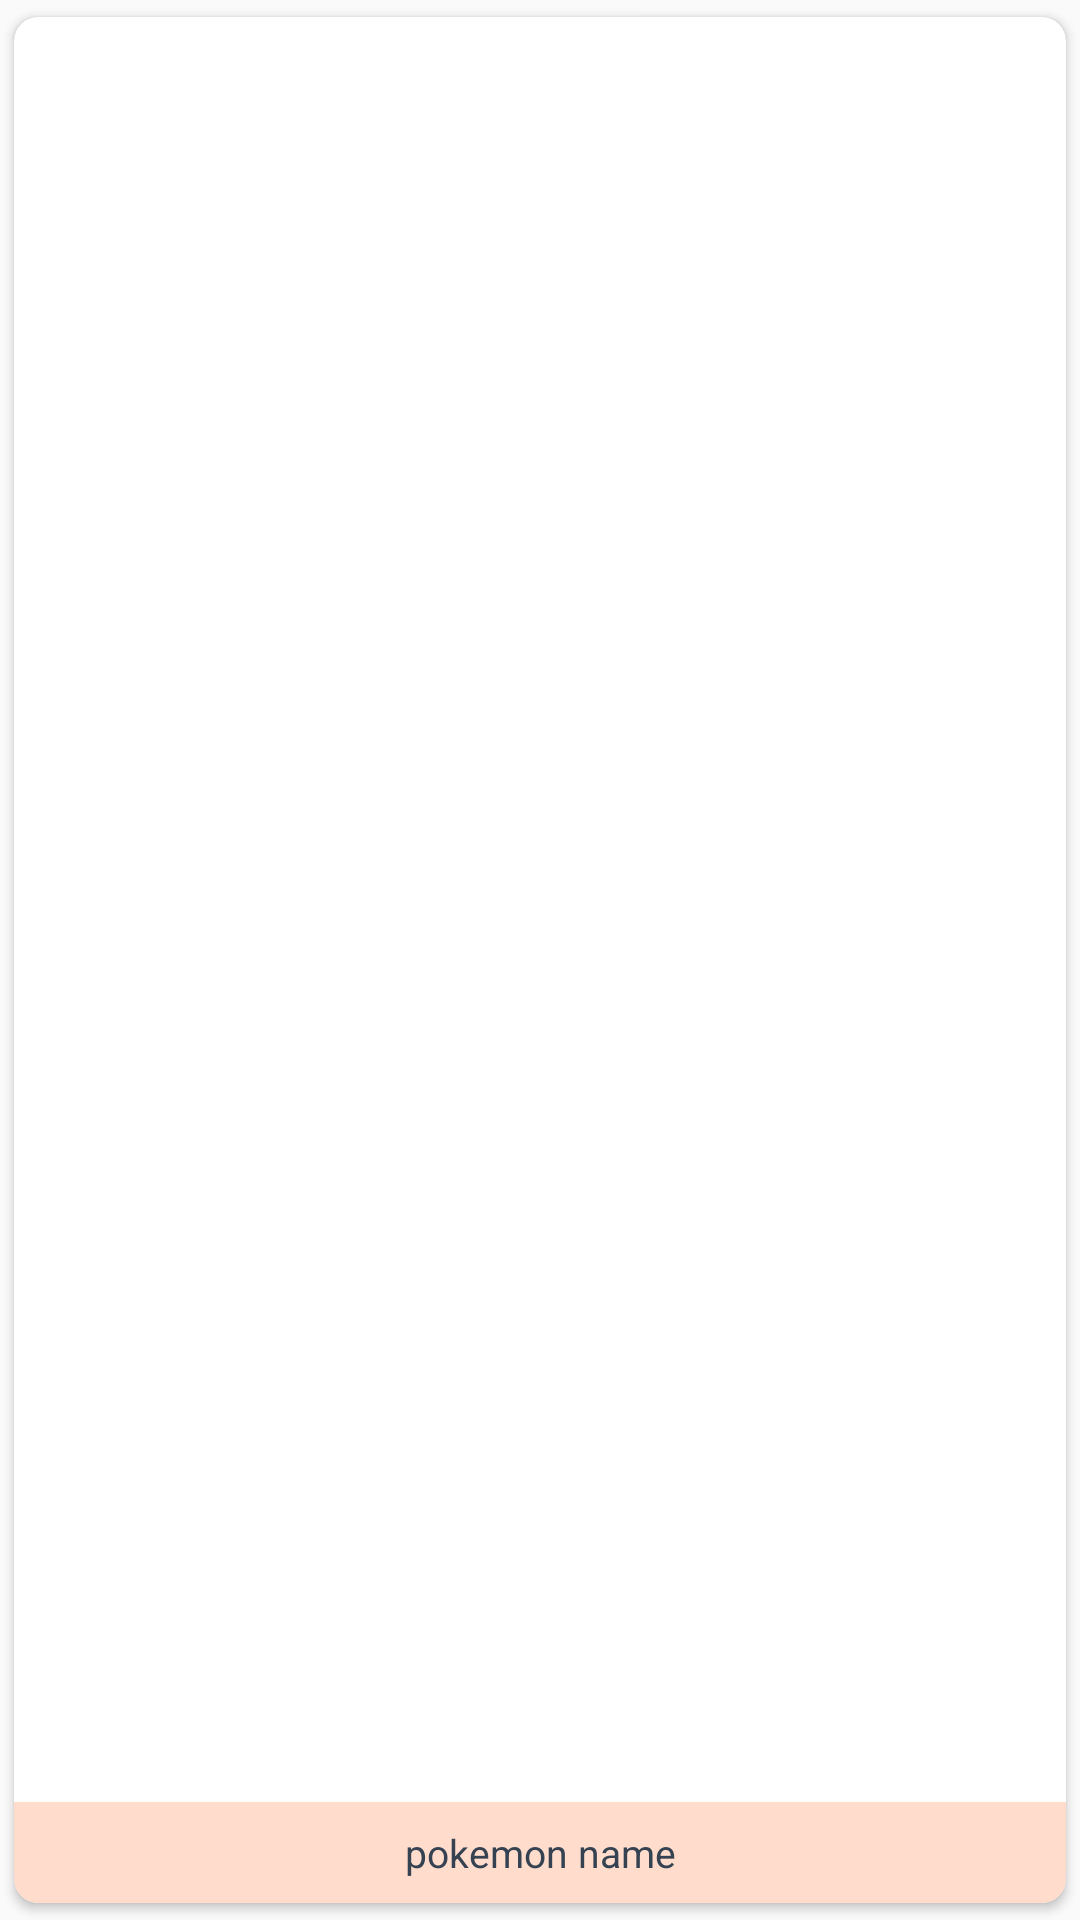

Android layout source for this screen:
<!-- AndroidManifest.xml: application theme AppTheme -->
<!-- res/layout/card_view_list.xml -->
<android.support.v7.widget.CardView
    xmlns:card_view="http://schemas.android.com/apk/res-auto"
    xmlns:android="http://schemas.android.com/apk/res/android"
    android:id="@+id/card_view"
    android:layout_width="80dp"
    android:layout_height="wrap_content"
    card_view:cardUseCompatPadding="true"
    card_view:cardCornerRadius="8dp"
    android:layout_marginBottom="16dp">

    <RelativeLayout
        android:layout_width="match_parent"
        android:layout_height="match_parent">


        <TextView
            android:id="@+id/student_name"
            android:layout_width="match_parent"
            android:layout_height="wrap_content"
            android:textSize="13sp"
            android:text="pokemon name"
            android:textColor="@color/themeBlack"
            android:gravity="center"
            android:paddingBottom="8dp"
            android:paddingTop="8dp"
            android:layout_alignParentBottom="true"
            android:background="@color/lightOrange"/>

    </RelativeLayout>

</android.support.v7.widget.CardView>
<!-- resources referenced by this layout -->
<resources>
  <color name="lightOrange">#ffdccc</color>
  <color name="themeBlack">#344251</color>
  <style name="AppTheme" parent="Theme.AppCompat.Light.DarkActionBar">
          
          <item name="colorPrimary">@color/matYellow</item>
          <item name="colorPrimaryDark">@color/themeBlack</item>
          <item name="colorAccent">@color/colorAccent</item>
          <item name="windowActionBar">false</item>
          <item name="windowNoTitle">true</item>
      </style>
  <color name="matYellow">#ffdc00</color>
  <color name="colorAccent">#ff4d88</color>
</resources>
